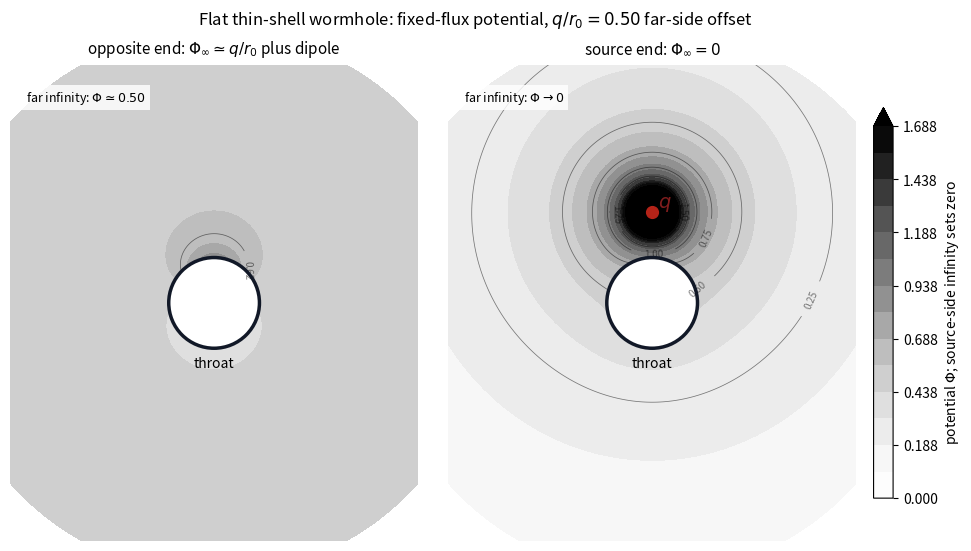

The matplotlib source for this figure:
#!/usr/bin/env python3
"""Potential contours for a point charge near a flat thin-shell wormhole.

This is the potential companion to make_thinshell_zero_flux_field.py.  The
sector is fixed zero Wheeler flux: the l=0 field does not pass through the
throat.  Consequently the opposite end carries no monopole electric field, but
its potential is shifted by the constant q/r0.
"""

from __future__ import annotations

import math
from pathlib import Path

import matplotlib.pyplot as plt
import matplotlib.tri as mtri
import numpy as np
from scipy.special import eval_legendre


A = 1.0
Q = 1.0
R0 = 2.0
R_MAX = 6.0
N_R = 520
N_THETA = 361
L_MAX = 80

OUT_PNG = Path("fig_thinshell_zero_flux_potential.png")
OUT_PDF = Path("fig_thinshell_zero_flux_potential.pdf")


def build_potentials(r: np.ndarray, theta: np.ndarray) -> tuple[np.ndarray, np.ndarray]:
    """Return source-side and opposite-side scalar potentials."""
    mu = np.cos(theta)
    rr, tt = np.meshgrid(r, theta)
    cyl_r = rr * np.sin(tt)
    z = rr * np.cos(tt)
    dist_q = np.sqrt(cyl_r * cyl_r + (z - R0) ** 2)

    # Source-side Coulomb field, normalized to Phi -> 0 at source-side infinity.
    phi_src = Q / dist_q

    # The l=0 fixed-flux contribution on the opposite side is a constant.  It
    # is the spherical-shell result for a charge at radius R0.
    phi_opp = np.full_like(phi_src, Q / R0)

    # l>=1 throat-polarization modes.  These are the same coefficients used in
    # the zero-flux streamline figure.
    for ell in range(1, L_MAX + 1):
        pell = eval_legendre(ell, mu)[:, None]
        Aell = -Q * A ** (2 * ell + 1) / (2 * (ell + 1) * R0 ** (ell + 1))
        Bell = (2 * ell + 1) * Q * A ** (2 * ell + 1) / (
            2 * (ell + 1) * R0 ** (ell + 1)
        )
        radial = r[None, :] ** (-ell - 1)
        phi_src += Aell * radial * pell
        phi_opp += Bell * radial * pell

    return phi_src, phi_opp


def triangulate_panel(
    r: np.ndarray, theta: np.ndarray, values: np.ndarray, has_charge: bool
) -> tuple[mtri.Triangulation, np.ndarray]:
    rr, tt = np.meshgrid(r, theta)
    x = rr * np.sin(tt)
    y = rr * np.cos(tt)

    mask = rr < A * 1.002
    if has_charge:
        mask |= (x * x + (y - R0) ** 2) < 0.12**2

    x_full = np.concatenate([x.ravel(), -x.ravel()])
    y_full = np.concatenate([y.ravel(), y.ravel()])
    val_full = np.concatenate([values.ravel(), values.ravel()])
    mask_full = np.concatenate([mask.ravel(), mask.ravel()])

    tri = mtri.Triangulation(x_full, y_full)
    triangles = tri.triangles
    tx = x_full[triangles]
    ty = y_full[triangles]
    max_edge = np.maximum.reduce(
        [
            np.hypot(tx[:, 0] - tx[:, 1], ty[:, 0] - ty[:, 1]),
            np.hypot(tx[:, 1] - tx[:, 2], ty[:, 1] - ty[:, 2]),
            np.hypot(tx[:, 2] - tx[:, 0], ty[:, 2] - ty[:, 0]),
        ]
    )
    tri.set_mask(np.any(mask_full[triangles], axis=1) | (max_edge > 0.40))
    return tri, val_full


def draw_panel(
    ax,
    r: np.ndarray,
    theta: np.ndarray,
    phi: np.ndarray,
    title: str,
    has_charge: bool,
    levels: np.ndarray,
    contour_levels: np.ndarray,
):
    tri, vals = triangulate_panel(r, theta, phi, has_charge)
    image = ax.tricontourf(tri, vals, levels=levels, cmap="Greys", extend="max")
    contours = ax.tricontour(
        tri,
        vals,
        levels=contour_levels,
        colors="black",
        linewidths=0.55,
        alpha=0.50,
    )
    ax.clabel(contours, inline=True, fontsize=7, fmt="%.2f")
    ax.add_patch(plt.Circle((0, 0), A, fill=False, lw=2.5, color="#111827", zorder=6))
    ax.text(0, -1.17, "throat", ha="center", va="top", fontsize=10)
    if has_charge:
        ax.scatter([0], [R0], s=72, color="#b42318", zorder=7)
        ax.text(0.13, R0 + 0.10, "$q$", fontsize=14, color="#7f1d1d")
    ax.set_title(title, fontsize=11, pad=8)
    ax.set_aspect("equal")
    ax.set_xlim(-4.5, 4.5)
    ax.set_ylim(-5.25, 5.25)
    ax.set_xticks([])
    ax.set_yticks([])
    ax.set_frame_on(False)
    return image


def main() -> None:
    r = np.linspace(A, R_MAX, N_R)
    theta = np.linspace(1.0e-4, math.pi - 1.0e-4, N_THETA)
    phi_src, phi_opp = build_potentials(r, theta)

    # Avoid letting the near-charge singularity consume the shared color scale.
    # Keep the far-side offset q/r0=0.50 inside a gray band rather than on a
    # bin edge; otherwise the tiny dipole correction looks like two different
    # asymptotic potentials above and below the equator.
    vmax = 1.625
    levels = np.concatenate(([0.0], np.arange(0.0625, vmax + 0.125, 0.125)))

    fig, axes = plt.subplots(1, 2, figsize=(9.8, 5.4), constrained_layout=True)
    image = draw_panel(
        axes[0],
        r,
        theta,
        phi_opp,
        r"opposite end: $\Phi_\infty \simeq q/r_0$ plus dipole",
        False,
        levels,
        np.array([0.375, 0.625, 0.875, 1.125, 1.375]),
    )
    draw_panel(
        axes[1],
        r,
        theta,
        phi_src,
        r"source end: $\Phi_\infty=0$",
        True,
        levels,
        np.array([0.25, 0.50, 0.75, 1.00, 1.25, 1.50]),
    )
    axes[0].text(
        -4.15,
        4.45,
        r"far infinity: $\Phi\simeq0.50$",
        fontsize=9,
        color="black",
        bbox={"facecolor": "white", "alpha": 0.82, "edgecolor": "none", "pad": 3},
    )
    axes[1].text(
        -4.15,
        4.45,
        r"far infinity: $\Phi\to0$",
        fontsize=9,
        color="black",
        bbox={"facecolor": "white", "alpha": 0.82, "edgecolor": "none", "pad": 3},
    )
    cbar = fig.colorbar(image, ax=axes, shrink=0.82, pad=0.02)
    cbar.set_label(r"potential $\Phi$; source-side infinity sets zero")
    fig.suptitle(
        r"Flat thin-shell wormhole: fixed-flux potential, $q/r_0=0.50$ far-side offset",
        fontsize=12,
    )
    fig.savefig(OUT_PNG, dpi=260)
    fig.savefig(OUT_PDF)

    print(f"far-side mean Phi at R_MAX = {np.mean(phi_opp[:, -1]):.8f}")
    print(f"far-side dipole half-range at R_MAX = {(np.max(phi_opp[:, -1]) - np.min(phi_opp[:, -1])) / 2:.8e}")
    print(f"wrote {OUT_PNG}")
    print(f"wrote {OUT_PDF}")


if __name__ == "__main__":
    main()
